Run: headless pygame with SDL's dummy video driver; simulated clock (each Clock.tick advances the game by its frame time, no real sleeping); random seed 0; keys injected as events and as key.get_pressed() state; no mouse input.
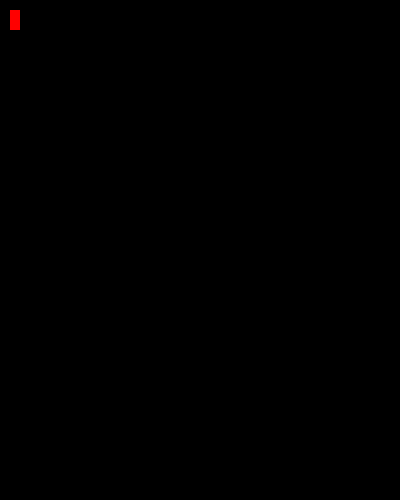
Frame 1 of 4 · flips 1–60 · no input
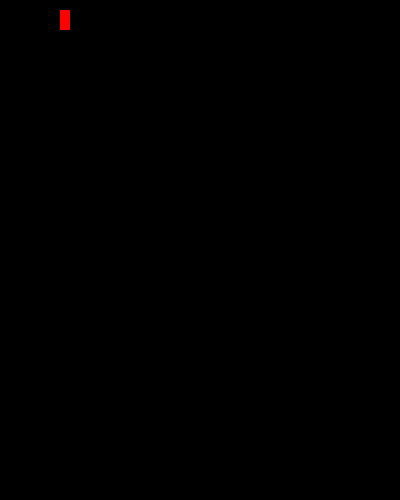
Frame 2 of 4 · flips 61–180 · tapped SPACE, RETURN · held RIGHT (→), D
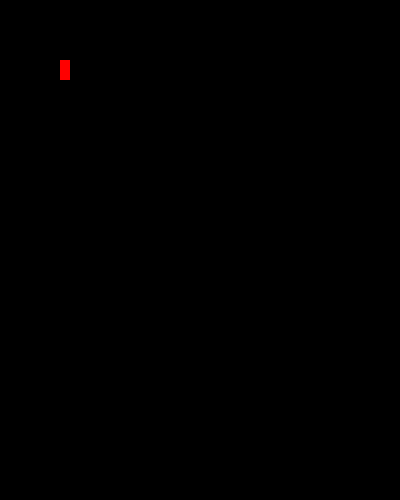
Frame 3 of 4 · flips 181–300 · held DOWN (↓), S
Frame 4 of 4 · flips 301–420 · held LEFT (←), A, UP (↑), W · screen same as frame 1, image omitted

The pygame program that drew these frames:

#
import pygame
pygame.init()
screen = pygame.display.set_mode((400,500))
x=10
y=10
step=50
red = (255,0,0)
black= (0,0,0)
clock = pygame.time.Clock()
is_done=False
my_rect = pygame.Rect(x,y,10,20)
while not is_done:
    for event in pygame.event.get():
        if event.type==pygame.QUIT:
            is_done=True
        if event.type==pygame.KEYDOWN and event.key==pygame.K_UP:
            my_rect.move_ip(0, -1*step)
        if event.type==pygame.KEYDOWN and event.key==pygame.K_DOWN:
            my_rect.move_ip(0, step)
        if event.type==pygame.KEYDOWN and event.key==pygame.K_LEFT:
            my_rect.move_ip(-1*step, 0)
        if event.type==pygame.KEYDOWN and event.key==pygame.K_RIGHT:
            my_rect.move_ip(step, 0)
    screen.fill(black)
    pygame.draw.rect(screen, red, my_rect)    
    pygame.display.update()
    clock.tick(30)
